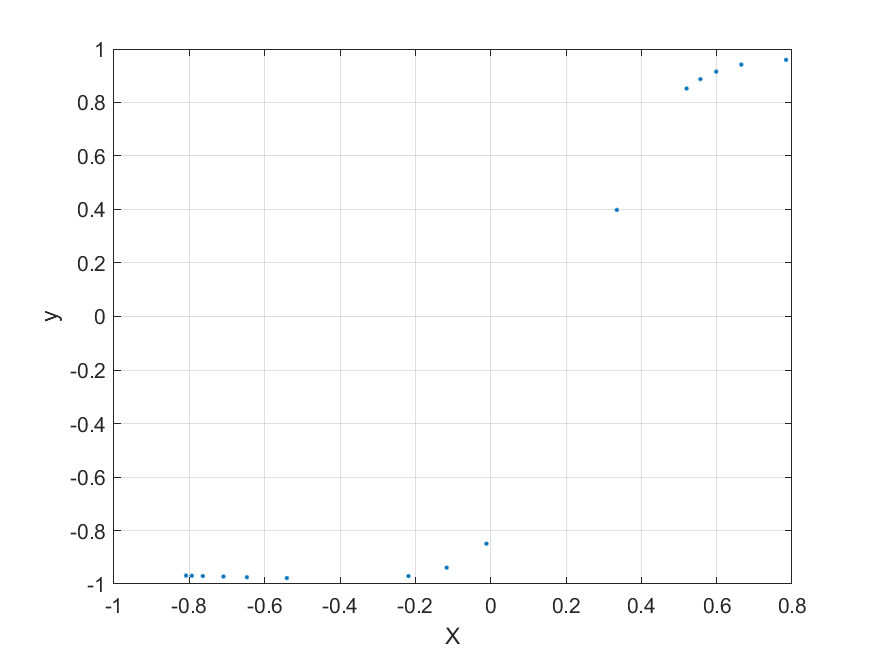

The file beside this chart, header and first rows:
-0.21828, -0.97044
0.7844, 0.9595
-0.1167, -0.9392
-0.764, -0.9704
0.5568, 0.8873
0.335, 0.3985
-0.541, -0.9779
0.5202, 0.8521
0.6655, 0.9417
-0.8087, -0.9686
-0.7092, -0.9724
0.5989, 0.9154
-0.01119, -0.8495
-0.6472, -0.9746
-0.7934, -0.9692
